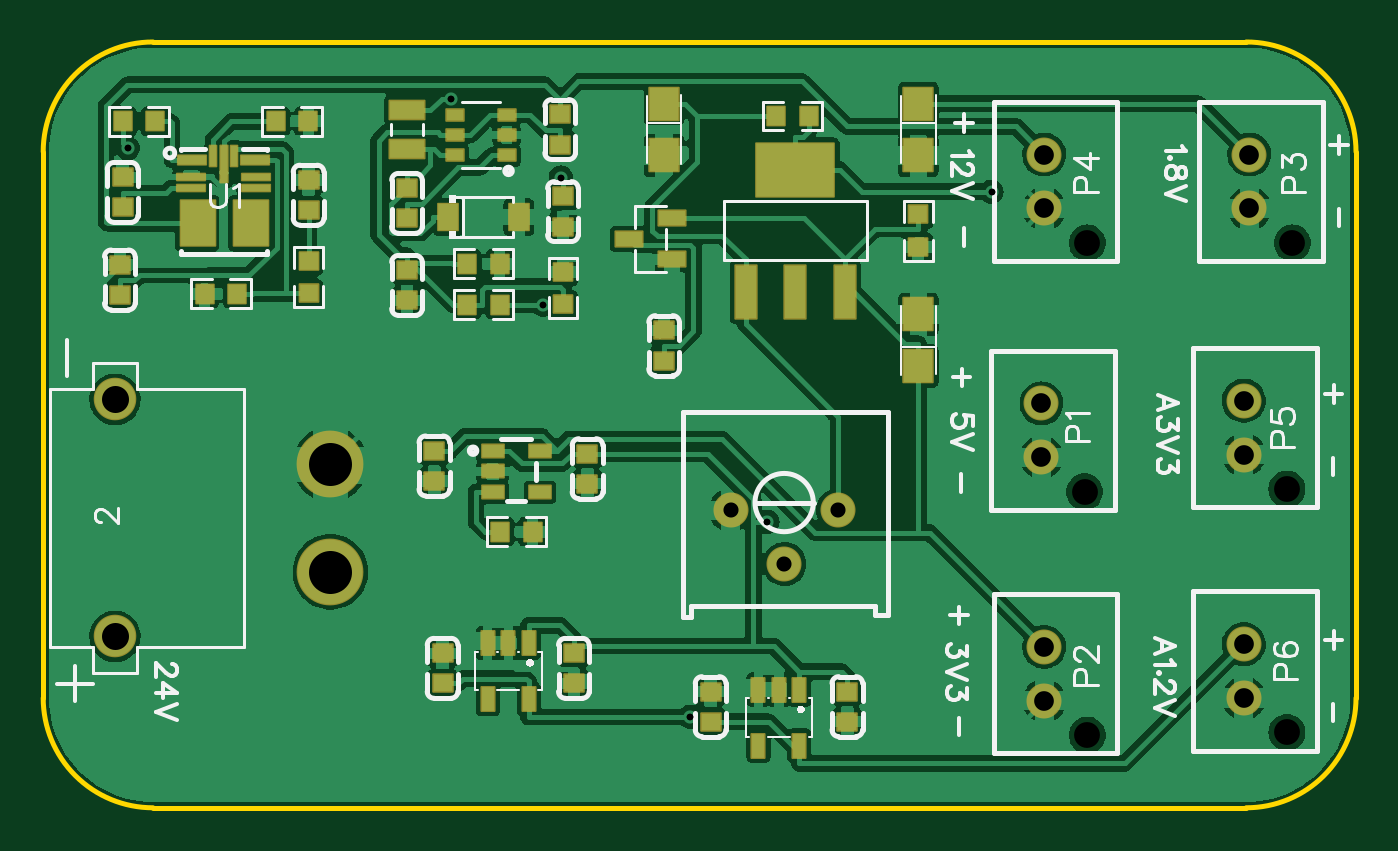
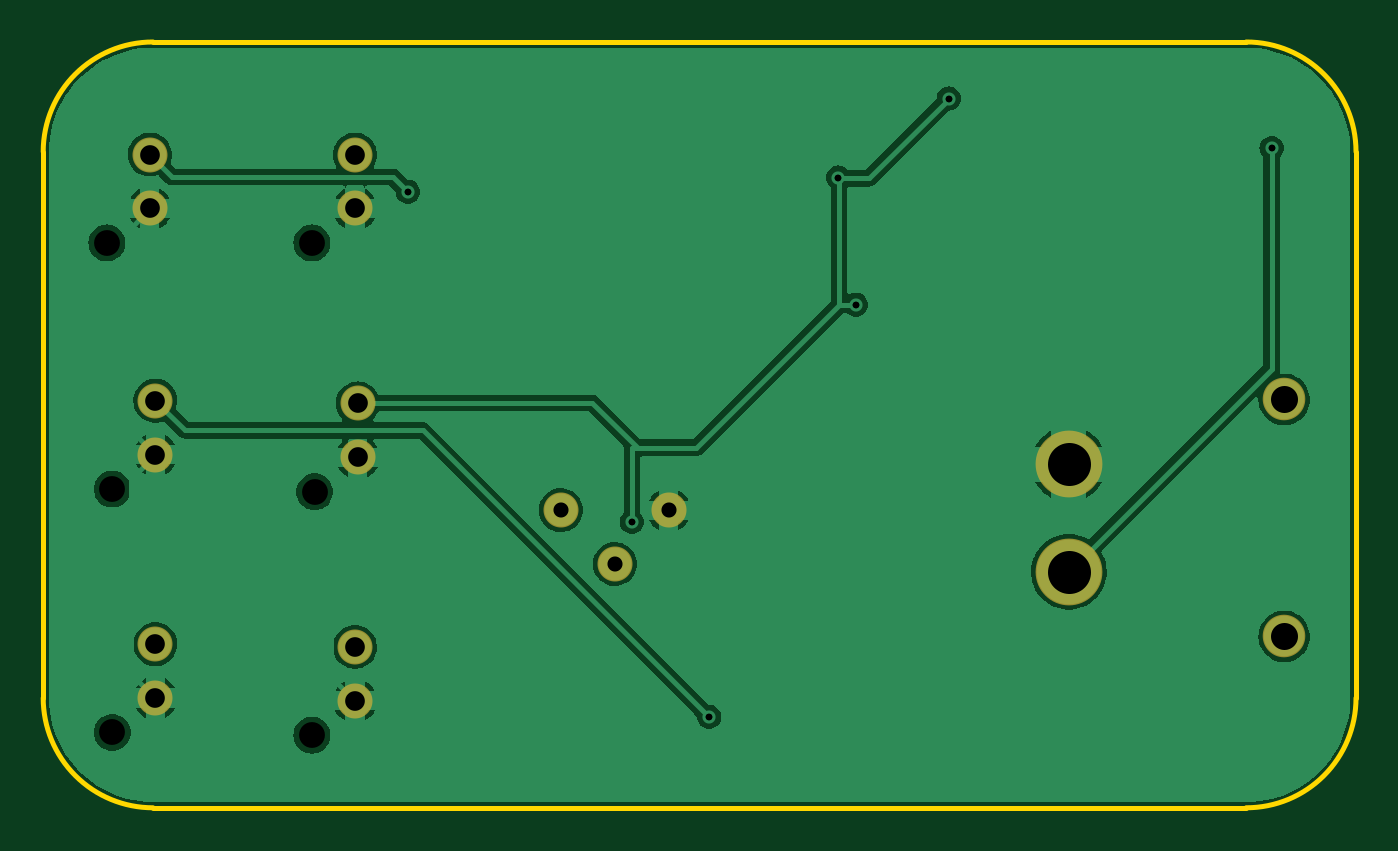
Circuit board: 10 layer files. Board 61.0 x 35.6 mm.
- drill: Drill_NPTH_Through.DRL (356 bytes)
- drill: Drill_PTH_Through.DRL (867 bytes)
- drill: Drill_PTH_Through_Via.DRL (370 bytes)
- outline: Gerber_BoardOutlineLayer.GKO (877 bytes)
- bottom_copper: Gerber_BottomLayer.GBL (34956 bytes)
- bottom_mask: Gerber_BottomSolderMaskLayer.GBS (982 bytes)
- top_copper: Gerber_TopLayer.GTL (112460 bytes)
- paste: Gerber_TopPasteMaskLayer.GTP (8377 bytes)
- top_silk: Gerber_TopSilkscreenLayer.GTO (25176 bytes)
- top_mask: Gerber_TopSolderMaskLayer.GTS (7486 bytes)

=== drill: Drill_NPTH_Through.DRL ===
M48
METRIC,LZ,000.000
;FILE_FORMAT=3:3
;TYPE=NON_PLATED
;Layer: NPTH_Through
;EasyEDA v6.5.54, 2026-04-10 22:52:02
;fda56064b33441aab8db1c0ccebbb0fc,81a6330f3d4149d2af66a0b9843494eb,10
;Gerber Generator version 0.2
;Holesize 1 = 1.200 mm
T01C1.200
%
G05
G90
T01
X061055Y088336
X061182Y077033
X070707Y099893
X061182Y099893
X070453Y088463
X070453Y077160
M30

=== drill: Drill_PTH_Through.DRL ===
M48
METRIC,LZ,000.000
;FILE_FORMAT=3:3
;TYPE=PLATED
;Layer: PTH_Through
;EasyEDA v6.5.54, 2026-04-10 22:52:02
;fda56064b33441aab8db1c0ccebbb0fc,81a6330f3d4149d2af66a0b9843494eb,10
;Gerber Generator version 0.2
;Holesize 1 = 0.306 mm
T01C0.306
;Holesize 2 = 0.701 mm
T02C0.701
;Holesize 3 = 0.915 mm
T03C0.915
;Holesize 4 = 1.251 mm
T04C1.251
;Holesize 5 = 2.000 mm
T05C2.000
%
G05
G90
T01
X031616Y106594
X036738Y102925
X035923Y097023
X046326Y086941
X016618Y104285
X056734Y102266
X042736Y077881
T02
X047117Y084983
X044617Y087483
X049617Y087483
T03
X059055Y089936
X059055Y092436
X059182Y078633
X059182Y081133
X068707Y101493
X068707Y103993
X059182Y101493
X059182Y103993
X068453Y090063
X068453Y092563
X068453Y078760
X068453Y081260
T04
X016035Y081622G85X016035Y081622
X016035Y092622G85X016035Y092622
T05
X026035Y084620G85X026035Y084625
X026035Y089619G85X026035Y089624
M30

=== drill: Drill_PTH_Through_Via.DRL ===
M48
METRIC,LZ,000.000
;FILE_FORMAT=3:3
;TYPE=PLATED
;Layer: PTH_Through_Via
;EasyEDA v6.5.54, 2026-04-10 22:52:02
;fda56064b33441aab8db1c0ccebbb0fc,81a6330f3d4149d2af66a0b9843494eb,10
;Gerber Generator version 0.2
;Holesize 1 = 0.306 mm
T01C0.306
%
G05
G90
T01
X031616Y106594
X036738Y102925
X035923Y097023
X046326Y086941
X016618Y104285
X056734Y102266
X042736Y077881
M30

=== outline: Gerber_BoardOutlineLayer.GKO ===
G04 Layer: BoardOutlineLayer*
G04 EasyEDA v6.5.54, 2026-04-10 22:52:02*
G04 fda56064b33441aab8db1c0ccebbb0fc,81a6330f3d4149d2af66a0b9843494eb,10*
G04 Gerber Generator version 0.2*
G04 Scale: 100 percent, Rotated: No, Reflected: No *
G04 Dimensions in millimeters *
G04 leading zeros omitted , absolute positions ,4 integer and 5 decimal *
%FSLAX45Y45*%
%MOMM*%

%ADD10C,0.2540*%
%ADD11C,0.0133*%
D10*
X1269997Y7875584D02*
G01*
X1269997Y10412379D01*
X6856387Y7365984D02*
G01*
X1779597Y7365984D01*
X7365984Y10412379D02*
G01*
X7365984Y7875584D01*
X1779597Y10921977D02*
G01*
X6856387Y10921977D01*
G75*
G01*
X6856386Y10921978D02*
G02*
X7365985Y10412379I0J-509599D01*
G75*
G01*
X7365985Y7875585D02*
G02*
X6856386Y7365985I-509599J-1D01*
G75*
G01*
X1779596Y7365985D02*
G02*
X1269997Y7875585I0J509599D01*
G75*
G01*
X1269997Y10412379D02*
G02*
X1779596Y10921978I509599J0D01*

%LPD*%
M02*

=== bottom_copper: Gerber_BottomLayer.GBL (34956 bytes, source omitted) ===
=== bottom_mask: Gerber_BottomSolderMaskLayer.GBS ===
G04 Layer: BottomSolderMaskLayer*
G04 EasyEDA v6.5.54, 2026-04-10 22:52:02*
G04 fda56064b33441aab8db1c0ccebbb0fc,81a6330f3d4149d2af66a0b9843494eb,10*
G04 Gerber Generator version 0.2*
G04 Scale: 100 percent, Rotated: No, Reflected: No *
G04 Dimensions in millimeters *
G04 leading zeros omitted , absolute positions ,4 integer and 5 decimal *
%FSLAX45Y45*%
%MOMM*%

%ADD10C,1.6256*%
%ADD11C,3.1016*%
%ADD12C,1.9766*%
%ADD13C,1.6240*%
%ADD14C,0.0122*%

%LPD*%
D10*
G01*
X4711674Y8498306D03*
G01*
X4461687Y8748293D03*
G01*
X4961686Y8748293D03*
D11*
G01*
X2603500Y8462213D03*
G01*
X2603500Y8962186D03*
D12*
G01*
X1603502Y8162188D03*
G01*
X1603502Y9262211D03*
D13*
G01*
X5905500Y8993581D03*
G01*
X5905500Y9243593D03*
G01*
X5918200Y7863281D03*
G01*
X5918200Y8113293D03*
G01*
X6870700Y10149281D03*
G01*
X6870700Y10399293D03*
G01*
X5918200Y10149281D03*
G01*
X5918200Y10399293D03*
G01*
X6845300Y9006281D03*
G01*
X6845300Y9256293D03*
G01*
X6845300Y7875981D03*
G01*
X6845300Y8125993D03*
M02*

=== top_copper: Gerber_TopLayer.GTL (112460 bytes, source omitted) ===
=== paste: Gerber_TopPasteMaskLayer.GTP (8377 bytes, source omitted) ===
=== top_silk: Gerber_TopSilkscreenLayer.GTO (25176 bytes, source omitted) ===
=== top_mask: Gerber_TopSolderMaskLayer.GTS (7486 bytes, source omitted) ===
